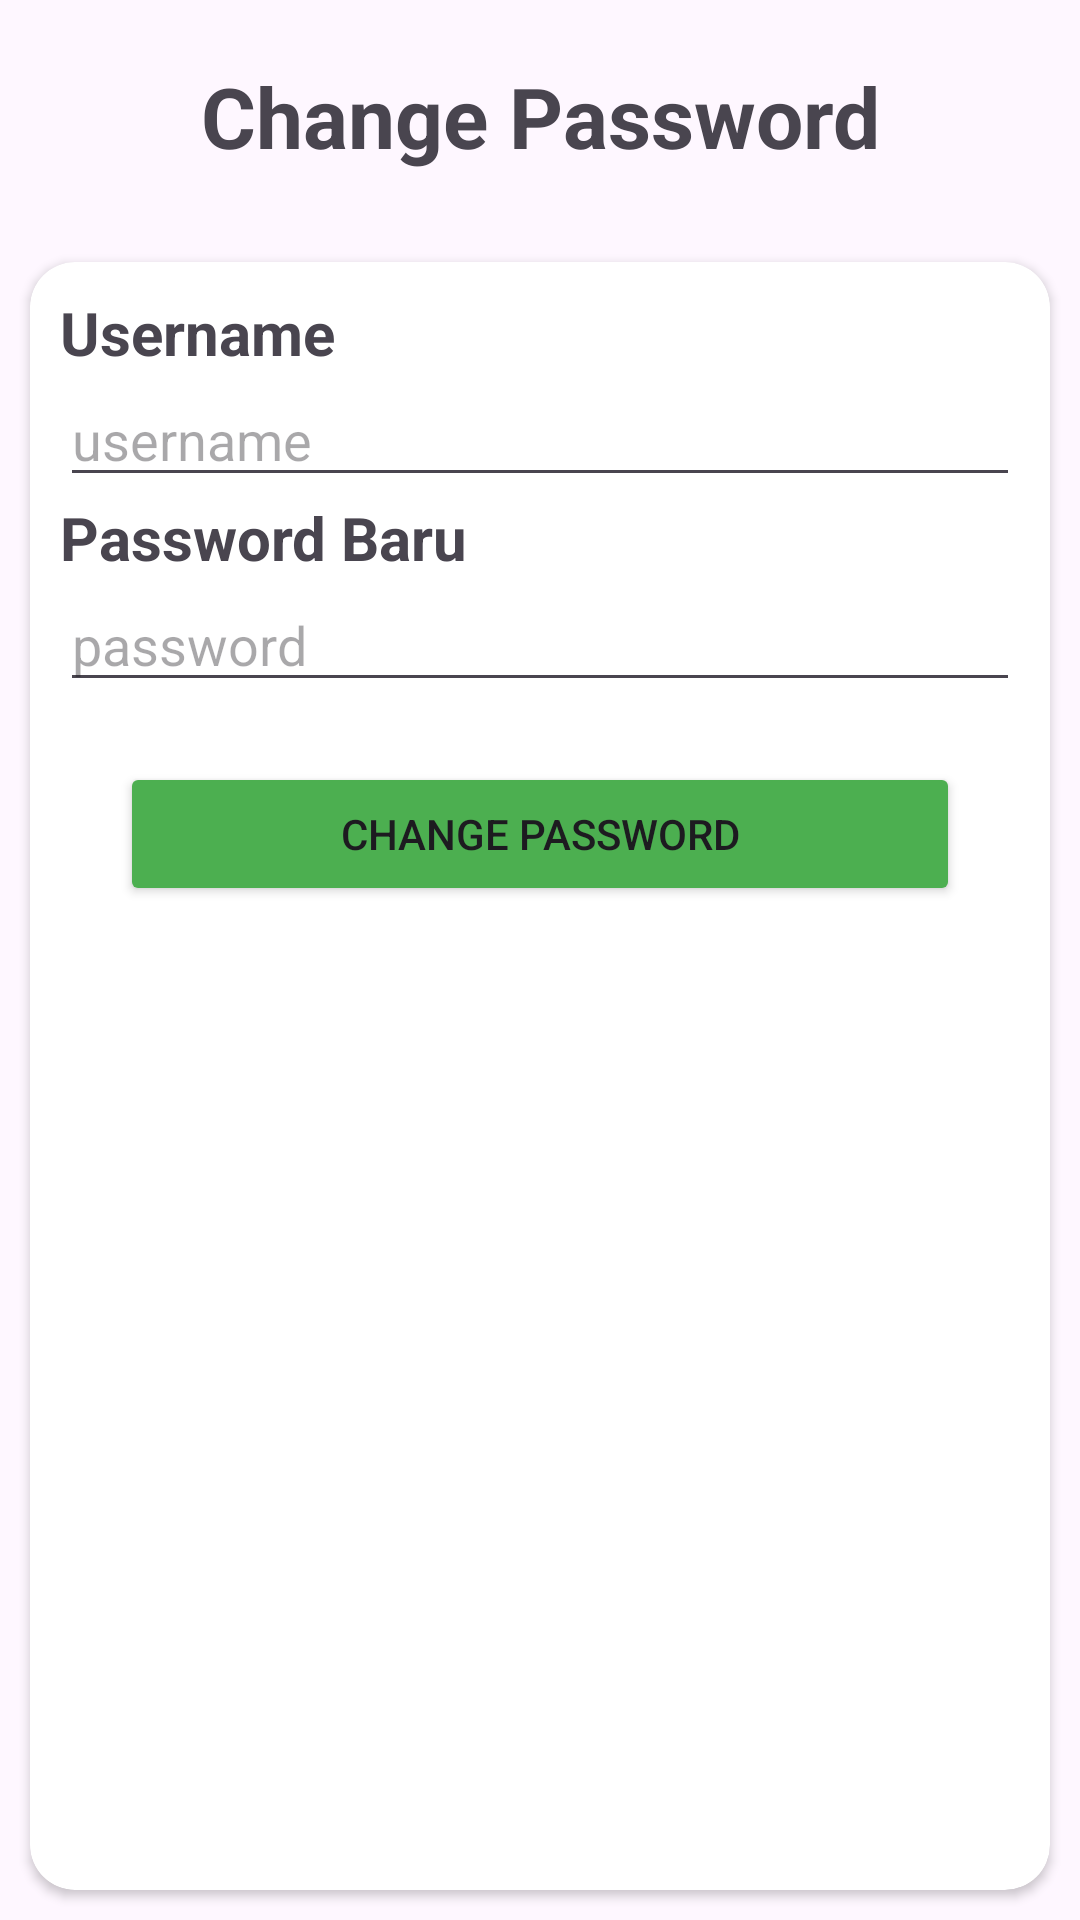

Android layout source for this screen:
<!-- AndroidManifest.xml: application theme Theme.LoginDanRegisterVolleyMySql -->
<!-- res/layout/activity_change_password.xml -->
<?xml version="1.0" encoding="utf-8"?>
<LinearLayout
    xmlns:android="http://schemas.android.com/apk/res/android"
    xmlns:app="http://schemas.android.com/apk/res-auto"
    xmlns:tools="http://schemas.android.com/tools"
    android:layout_width="match_parent"
    android:layout_height="match_parent"
    android:orientation="vertical"
    tools:context="ChangePassword">

    <TextView
        android:layout_width="match_parent"
        android:layout_height="wrap_content"
        android:gravity="center"
        android:text="Change Password"
        android:layout_margin="20dp"
        android:textStyle="bold"
        android:textSize="28sp"/>

    <androidx.cardview.widget.CardView
        android:layout_width="match_parent"
        android:layout_height="match_parent"
        android:layout_margin="10dp"
        app:cardCornerRadius="15dp"
        android:elevation="10dp">

        <ScrollView
            android:layout_width="match_parent"
            android:layout_height="match_parent"
            android:scrollbars="vertical">



        <LinearLayout
            android:layout_width="match_parent"
            android:layout_height="wrap_content"
            android:orientation="vertical"
            android:layout_margin="10dp">

            <TextView
                android:layout_width="match_parent"
                android:layout_height="wrap_content"
                android:text="Username"
                android:textStyle="bold"
                android:textSize="20sp"/>

            <EditText
                android:id="@+id/etuUsername"
                android:layout_width="match_parent"
                android:layout_height="wrap_content"
                android:hint="username"
                android:drawableStart="@drawable/baseline_person_24"
                android:drawablePadding="10dp"
                />

            <TextView
                android:layout_width="match_parent"
                android:layout_height="wrap_content"
                android:text="Password Baru"
                android:textStyle="bold"
                android:textSize="20sp"/>

            <EditText
                android:id="@+id/etuPassword"
                android:layout_width="match_parent"
                android:layout_height="wrap_content"
                android:drawableStart="@drawable/baseline_lock_24"
                android:drawablePadding="10dp"
                android:inputType="textPassword"
                android:hint="password" />
            <Button
                android:id="@+id/btnChangePassword"
                android:layout_width="match_parent"
                android:layout_height="wrap_content"
                android:text="Change Password"
                android:backgroundTint="#4CAF50"
                android:layout_margin="20dp"
                android:layout_gravity="bottom"
                />

        </LinearLayout>

        </ScrollView>

    </androidx.cardview.widget.CardView>

</LinearLayout>
<!-- resources referenced by this layout -->
<resources>
  <style name="Theme.LoginDanRegisterVolleyMySql" parent="Base.Theme.LoginDanRegisterVolleyMySql" />
  <style name="Base.Theme.LoginDanRegisterVolleyMySql" parent="Theme.Material3.DayNight.NoActionBar">
          
          
      </style>
</resources>
